Run: headless pygame with SDL's dummy video driver; simulated clock (each Clock.tick advances the game by its frame time, no real sleeping); random seed 0; keys injected as events and as key.get_pressed() state; no mouse input.
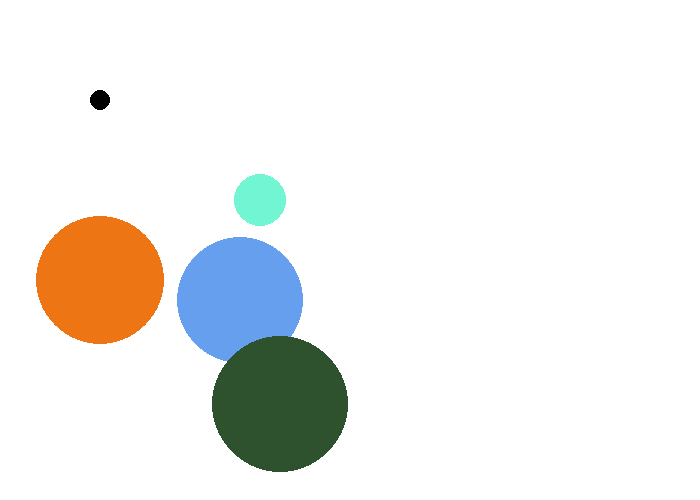
Frame 1 of 4 · flips 1–60 · no input
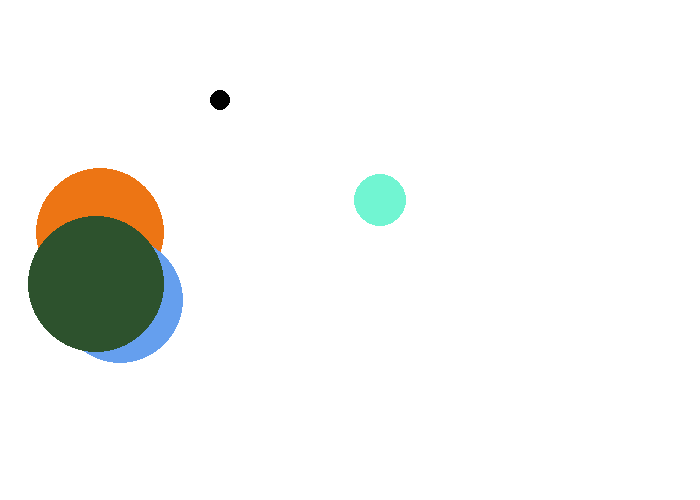
Frame 2 of 4 · flips 61–180 · tapped SPACE, RETURN · held RIGHT (→), D
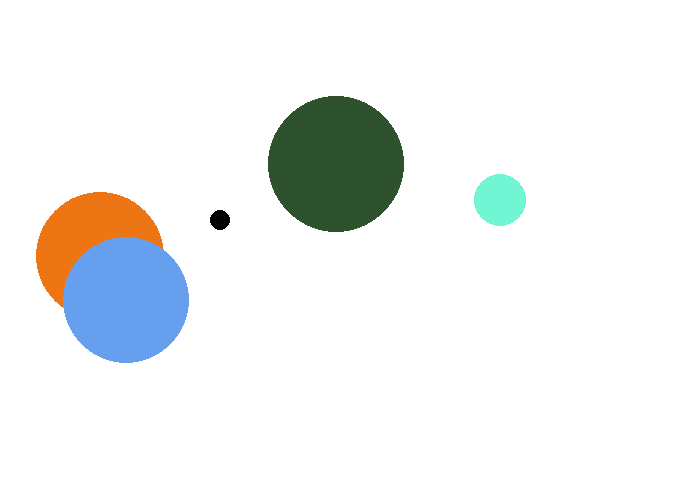
Frame 3 of 4 · flips 181–300 · held DOWN (↓), S
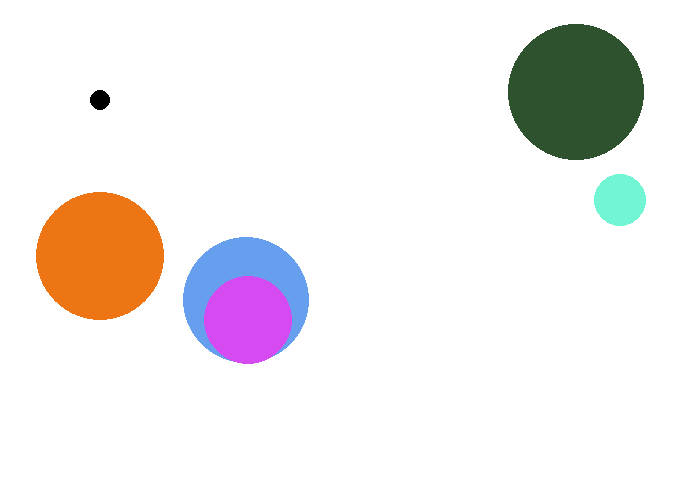
Frame 4 of 4 · flips 301–420 · held LEFT (←), A, UP (↑), W

The pygame program that drew these frames:

import pygame
from random import randint, choice


# Define some colors
BACKGROUND_COLOR = (255, 255, 255)

SCREEN_WIDTH = 700
SCREEN_HEIGHT = 500


class Ball:
    def __init__(self, x, y, radius):
        self.x = x
        self.y = y
        self.radius = radius
        self.randomize()

    def move(self):
        min_x, min_y = self.radius, self.radius
        max_x = SCREEN_WIDTH - self.radius
        max_y = SCREEN_HEIGHT - self.radius
        self.x = constrain(min_x, self.x + self.dx, max_x)
        self.y = constrain(min_y, self.y + self.dy, max_y)
        if self.x in (min_x, max_x):
            self.dx = -self.dx
        if self.y in (min_y, max_y):
            self.dy = -self.dy

    def randomize(self):
        self.dx, self.dy = 0, 0
        while self.dx == self.dy == 0:
            self.dx = randint(-3, +3)
            self.dy = randint(-3, +3)
        self.color = (randint(10, 255),
                      randint(10, 255),
                      randint(10, 255))


class Player:
    def __init__(self):
        self.x = 100
        self.y = 100
        self.radius = 10
        self.color = (0, 0, 0)

    def move(self):
        keys = pygame.key.get_pressed()
        dx, dy = 0, 0
        if keys[pygame.K_UP]:
            dy -= 1
        if keys[pygame.K_DOWN]:
            dy += 1
        if keys[pygame.K_LEFT]:
            dx -= 1
        if keys[pygame.K_RIGHT]:
            dx += 1
        min_x, min_y = self.radius, self.radius
        max_x = SCREEN_WIDTH - self.radius
        max_y = SCREEN_HEIGHT - self.radius
        self.x = constrain(min_x, self.x + dx, max_x)
        self.y = constrain(min_y, self.y + dy, max_y)


def main():
    pygame.init()

    # Set the height and width of the screen
    size = (SCREEN_WIDTH, SCREEN_HEIGHT)
    screen = pygame.display.set_mode(size)

    pygame.display.set_caption("Balls")

    # Used to manage how fast the screen updates
    clock = pygame.time.Clock()

    balls = []
    for i in range(1, 5):
        balls.append(Ball(100*i, 100*i,
                          randint(10, 70)))
    player = Player()

    # Loop until the user clicks the close button or ESC.
    done = False
    while not done:
        # Limit number of frames per second
        clock.tick(60)

        # Event Processing
        for event in pygame.event.get():
            if event.type == pygame.QUIT:
                done = True
            elif event.type == pygame.KEYDOWN:
                if event.key == pygame.K_ESCAPE:
                    done = True
                elif event.key == pygame.K_r:
                    choice(balls).randomize()
                elif event.key == pygame.K_a:
                    new = Ball(200, 200, randint(20, 50))
                    balls.append(new)

        # Move the objects
        for ball in balls:
            ball.move()

        player.move()

        # Draw everything
        screen.fill(BACKGROUND_COLOR)

        for ball in balls:
            pygame.draw.circle(screen, ball.color,
                               (ball.x, ball.y), ball.radius)
        pygame.draw.circle(screen, player.color,
                           (player.x, player.y), player.radius)

        # Update the screen
        pygame.display.flip()

    # Close everything down
    pygame.quit()


def constrain(small, value, big):
    """Return a new value which isn't smaller than small or larger than big"""
    return max(min(value, big), small)


if __name__ == "__main__":
    main()
